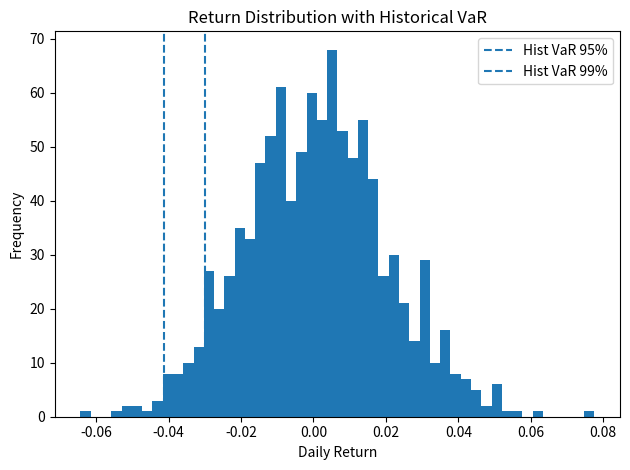

The matplotlib source for this figure:
import numpy as np
import matplotlib.pyplot as plt

# -----------------------------
# 1) Create returns (synthetic)
# -----------------------------
np.random.seed(42)
n_days = 1000

# Example: average daily return ~ 0.05% and daily volatility ~ 2%
mu = 0.0005
sigma = 0.02

returns = np.random.normal(mu, sigma, n_days)

# Confidence levels
cl_95 = 0.95
cl_99 = 0.99

alpha_95 = 1 - cl_95
alpha_99 = 1 - cl_99

# -----------------------------
# 2) Historical VaR
# -----------------------------
var_hist_95 = np.quantile(returns, alpha_95)
var_hist_99 = np.quantile(returns, alpha_99)

# -----------------------------
# 3) Parametric (Gaussian) VaR
# VaR = mean + z_alpha * std
# -----------------------------
mean_r = returns.mean()
std_r = returns.std(ddof=1)

z_95 = np.quantile(np.random.normal(0, 1, 200000), alpha_95)  # approx z
z_99 = np.quantile(np.random.normal(0, 1, 200000), alpha_99)

var_para_95 = mean_r + z_95 * std_r
var_para_99 = mean_r + z_99 * std_r

# -----------------------------
# 4) Monte Carlo VaR
# -----------------------------
mc_sims = 200000
mc_returns = np.random.normal(mean_r, std_r, mc_sims)

var_mc_95 = np.quantile(mc_returns, alpha_95)
var_mc_99 = np.quantile(mc_returns, alpha_99)

# -----------------------------
# 5) Print results
# (VaR is a loss threshold, so it's typically reported as positive number)
# -----------------------------
print("VaR results (1-day). Reported as positive loss numbers:")
print(f"Historical VaR 95%: {-var_hist_95:.4f}")
print(f"Historical VaR 99%: {-var_hist_99:.4f}\n")

print(f"Parametric VaR 95%: {-var_para_95:.4f}")
print(f"Parametric VaR 99%: {-var_para_99:.4f}\n")

print(f"Monte Carlo VaR 95%: {-var_mc_95:.4f}")
print(f"Monte Carlo VaR 99%: {-var_mc_99:.4f}")

# -----------------------------
# 6) Plot histogram + VaR lines
# -----------------------------
plt.figure()
plt.hist(returns, bins=50)

# lines for historical VaR
plt.axvline(var_hist_95, linestyle="--", label="Hist VaR 95%")
plt.axvline(var_hist_99, linestyle="--", label="Hist VaR 99%")

plt.title("Return Distribution with Historical VaR")
plt.xlabel("Daily Return")
plt.ylabel("Frequency")
plt.legend()
plt.tight_layout()

# Save image for GitHub
plt.savefig("value_at_risk_plot.png", dpi=200)
plt.show()
